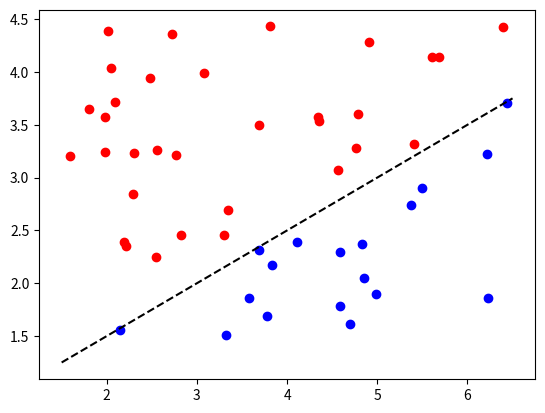

Reproduce this figure in Python. (Note: this script raises an exception after producing the figure.)
import matplotlib.pyplot as plt
import numpy as np

def make_simplest_classifier_plot(arrow_x=2.5):
    reds = [-4.4, -2.1, -1.9, 1.1, 1.9]
    blues = [3.1, 3.8, 6.6, 8.8]

    plt.scatter(reds, np.zeros_like(reds), c='r')
    plt.scatter(blues, np.zeros_like(blues), c='b')
    # plt.arrow(arrow_x, 0.5, 0, -0.5, width=0.1, head_length=0.2, head_width=0.5,
    #           length_includes_head=True, color='black')
    plt.plot([arrow_x, arrow_x], [0.5, -0.5], 'k--')
    plt.ylim(-0.75, 0.75)
    # plt.axis('off')
    # plt.yaxis('off')
    plt.yticks([], [])
    plt.savefig(f'../out/1d_classifier_{arrow_x}.png', bbox_inches='tight')
    plt.close()

def make_2d_classifier_plot():
    np.random.seed(0)
    red_x = np.random.rand(10)
    red_y = np.random.rand(10)
    print('test')
    points_x = np.random.rand(50)
    points_y = np.random.rand(50)
    points_x *= 5
    points_x += 1.5
    points_y *= 3
    points_y += 1.5

    reds = [(points_x[i], points_y[i]) for i in range(len(points_x)) if points_y[i] > 0.5*points_x[i] + 0.5]
    blues = [(points_x[i], points_y[i]) for i in range(len(points_x)) if points_y[i] <= 0.5*points_x[i] + 0.5]
    red_x = [r[0] for r in reds]
    red_y = [r[1] for r in reds]
    blue_x = [b[0] for b in blues]
    blue_y = [b[1] for b in blues]
    # plt.scatter(points_x, points_y, c='k')
    plt.scatter(red_x, red_y, c='r')
    plt.scatter(blue_x, blue_y, c='b')
    # plt.plot([1.5, 4.5], [1.5, 4.5], 'k--')
    plt.plot([1.5, 6.5], [1.5/2 + 0.5, 6.5/2 + 0.5], 'k--')
    plt.savefig(f'../out/2d_classifier_v1.png')


if __name__ == '__main__':
    # make_simplest_classifier_plot(arrow_x=0.0)
    # make_simplest_classifier_plot(arrow_x=2.5)
    make_2d_classifier_plot()
